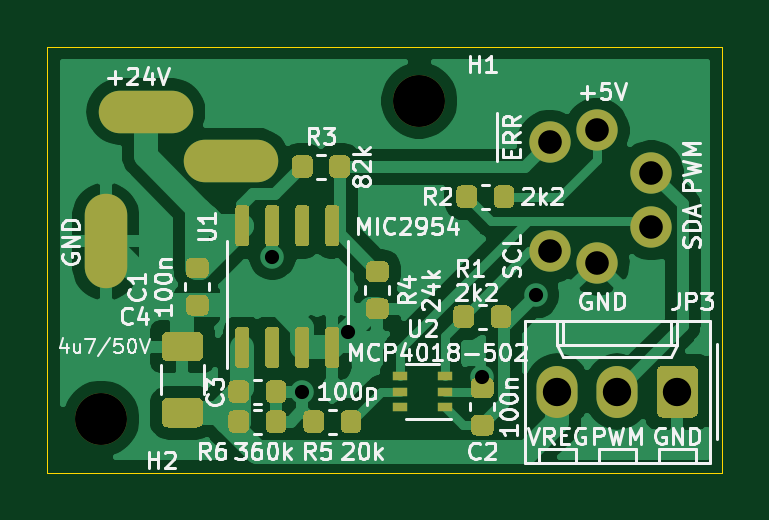
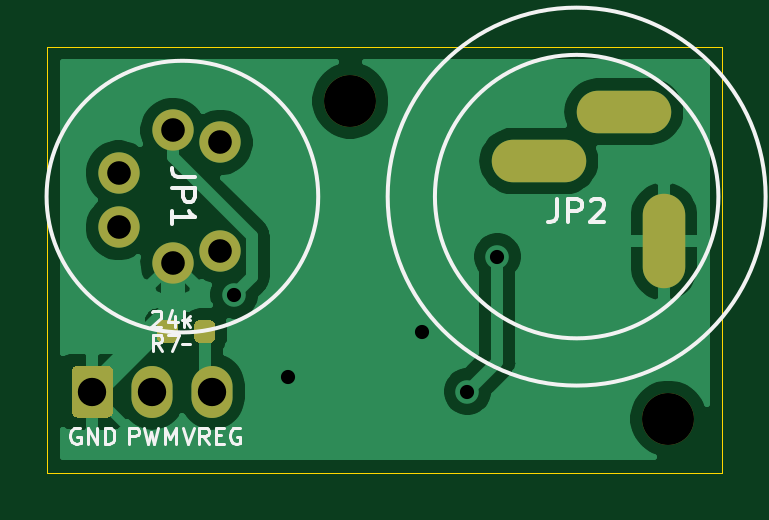
Circuit board: 10 layer files. Board 28.6 x 18.0 mm.
- bottom_copper: LEDsupply-B_Cu.gbl (29449 bytes)
- bottom_mask: LEDsupply-B_Mask.gbs (2228 bytes)
- paste: LEDsupply-B_Paste.gbp (1253 bytes)
- bottom_silk: LEDsupply-B_SilkS.gbo (5778 bytes)
- outline: LEDsupply-Edge_Cuts.gm1 (784 bytes)
- top_copper: LEDsupply-F_Cu.gtl (57492 bytes)
- top_mask: LEDsupply-F_Mask.gts (11626 bytes)
- paste: LEDsupply-F_Paste.gtp (10651 bytes)
- top_silk: LEDsupply-F_SilkS.gto (38911 bytes)
- drill: LEDsupply.drl (481 bytes)

=== bottom_copper: LEDsupply-B_Cu.gbl (29449 bytes, source omitted) ===
=== bottom_mask: LEDsupply-B_Mask.gbs ===
G04 #@! TF.GenerationSoftware,KiCad,Pcbnew,5.1.9-73d0e3b20d~88~ubuntu20.04.1*
G04 #@! TF.CreationDate,2021-01-12T16:18:54+00:00*
G04 #@! TF.ProjectId,LEDsupply,4c454473-7570-4706-9c79-2e6b69636164,rev?*
G04 #@! TF.SameCoordinates,Original*
G04 #@! TF.FileFunction,Soldermask,Bot*
G04 #@! TF.FilePolarity,Negative*
%FSLAX46Y46*%
G04 Gerber Fmt 4.6, Leading zero omitted, Abs format (unit mm)*
G04 Created by KiCad (PCBNEW 5.1.9-73d0e3b20d~88~ubuntu20.04.1) date 2021-01-12 16:18:54*
%MOMM*%
%LPD*%
G01*
G04 APERTURE LIST*
%ADD10O,1.740000X2.200000*%
%ADD11C,2.200000*%
%ADD12C,1.750000*%
%ADD13O,4.000000X1.800000*%
%ADD14O,1.800000X4.000000*%
G04 APERTURE END LIST*
D10*
G04 #@! TO.C,JP3*
X138430000Y-102235000D03*
X140970000Y-102235000D03*
G36*
G01*
X144380000Y-101384999D02*
X144380000Y-103085001D01*
G75*
G02*
X144130001Y-103335000I-249999J0D01*
G01*
X142889999Y-103335000D01*
G75*
G02*
X142640000Y-103085001I0J249999D01*
G01*
X142640000Y-101384999D01*
G75*
G02*
X142889999Y-101135000I249999J0D01*
G01*
X144130001Y-101135000D01*
G75*
G02*
X144380000Y-101384999I0J-249999D01*
G01*
G37*
G04 #@! TD*
D11*
G04 #@! TO.C,H2*
X119126000Y-103378000D03*
G04 #@! TD*
G04 #@! TO.C,H1*
X132588000Y-89916000D03*
G04 #@! TD*
G04 #@! TO.C,R7*
G36*
G01*
X139897500Y-99951250D02*
X139897500Y-99438750D01*
G75*
G02*
X140116250Y-99220000I218750J0D01*
G01*
X140553750Y-99220000D01*
G75*
G02*
X140772500Y-99438750I0J-218750D01*
G01*
X140772500Y-99951250D01*
G75*
G02*
X140553750Y-100170000I-218750J0D01*
G01*
X140116250Y-100170000D01*
G75*
G02*
X139897500Y-99951250I0J218750D01*
G01*
G37*
G36*
G01*
X138322500Y-99951250D02*
X138322500Y-99438750D01*
G75*
G02*
X138541250Y-99220000I218750J0D01*
G01*
X138978750Y-99220000D01*
G75*
G02*
X139197500Y-99438750I0J-218750D01*
G01*
X139197500Y-99951250D01*
G75*
G02*
X138978750Y-100170000I-218750J0D01*
G01*
X138541250Y-100170000D01*
G75*
G02*
X138322500Y-99951250I0J218750D01*
G01*
G37*
G04 #@! TD*
D12*
G04 #@! TO.C,JP1*
X142400000Y-95280000D03*
X142400000Y-92980000D03*
X140100000Y-96780000D03*
X140100000Y-91180000D03*
X138100000Y-96280000D03*
X138100000Y-91680000D03*
G04 #@! TD*
D13*
G04 #@! TO.C,JP2*
X121010001Y-90380000D03*
X124610001Y-92480000D03*
D14*
X119310001Y-95880000D03*
G04 #@! TD*
M02*

=== paste: LEDsupply-B_Paste.gbp ===
G04 #@! TF.GenerationSoftware,KiCad,Pcbnew,5.1.9-73d0e3b20d~88~ubuntu20.04.1*
G04 #@! TF.CreationDate,2021-01-12T16:18:54+00:00*
G04 #@! TF.ProjectId,LEDsupply,4c454473-7570-4706-9c79-2e6b69636164,rev?*
G04 #@! TF.SameCoordinates,Original*
G04 #@! TF.FileFunction,Paste,Bot*
G04 #@! TF.FilePolarity,Positive*
%FSLAX46Y46*%
G04 Gerber Fmt 4.6, Leading zero omitted, Abs format (unit mm)*
G04 Created by KiCad (PCBNEW 5.1.9-73d0e3b20d~88~ubuntu20.04.1) date 2021-01-12 16:18:54*
%MOMM*%
%LPD*%
G01*
G04 APERTURE LIST*
G04 APERTURE END LIST*
G04 #@! TO.C,R7*
G36*
G01*
X139897500Y-99951250D02*
X139897500Y-99438750D01*
G75*
G02*
X140116250Y-99220000I218750J0D01*
G01*
X140553750Y-99220000D01*
G75*
G02*
X140772500Y-99438750I0J-218750D01*
G01*
X140772500Y-99951250D01*
G75*
G02*
X140553750Y-100170000I-218750J0D01*
G01*
X140116250Y-100170000D01*
G75*
G02*
X139897500Y-99951250I0J218750D01*
G01*
G37*
G36*
G01*
X138322500Y-99951250D02*
X138322500Y-99438750D01*
G75*
G02*
X138541250Y-99220000I218750J0D01*
G01*
X138978750Y-99220000D01*
G75*
G02*
X139197500Y-99438750I0J-218750D01*
G01*
X139197500Y-99951250D01*
G75*
G02*
X138978750Y-100170000I-218750J0D01*
G01*
X138541250Y-100170000D01*
G75*
G02*
X138322500Y-99951250I0J218750D01*
G01*
G37*
G04 #@! TD*
M02*

=== bottom_silk: LEDsupply-B_SilkS.gbo ===
G04 #@! TF.GenerationSoftware,KiCad,Pcbnew,5.1.9-73d0e3b20d~88~ubuntu20.04.1*
G04 #@! TF.CreationDate,2021-01-12T16:18:54+00:00*
G04 #@! TF.ProjectId,LEDsupply,4c454473-7570-4706-9c79-2e6b69636164,rev?*
G04 #@! TF.SameCoordinates,Original*
G04 #@! TF.FileFunction,Legend,Bot*
G04 #@! TF.FilePolarity,Positive*
%FSLAX46Y46*%
G04 Gerber Fmt 4.6, Leading zero omitted, Abs format (unit mm)*
G04 Created by KiCad (PCBNEW 5.1.9-73d0e3b20d~88~ubuntu20.04.1) date 2021-01-12 16:18:54*
%MOMM*%
%LPD*%
G01*
G04 APERTURE LIST*
%ADD10C,0.110000*%
%ADD11C,0.120000*%
%ADD12C,0.150000*%
G04 APERTURE END LIST*
D10*
X139680000Y-103756666D02*
X139446666Y-104456666D01*
X139213333Y-103756666D01*
X138580000Y-104456666D02*
X138813333Y-104123333D01*
X138980000Y-104456666D02*
X138980000Y-103756666D01*
X138713333Y-103756666D01*
X138646666Y-103790000D01*
X138613333Y-103823333D01*
X138580000Y-103890000D01*
X138580000Y-103990000D01*
X138613333Y-104056666D01*
X138646666Y-104090000D01*
X138713333Y-104123333D01*
X138980000Y-104123333D01*
X138280000Y-104090000D02*
X138046666Y-104090000D01*
X137946666Y-104456666D02*
X138280000Y-104456666D01*
X138280000Y-103756666D01*
X137946666Y-103756666D01*
X137280000Y-103790000D02*
X137346666Y-103756666D01*
X137446666Y-103756666D01*
X137546666Y-103790000D01*
X137613333Y-103856666D01*
X137646666Y-103923333D01*
X137680000Y-104056666D01*
X137680000Y-104156666D01*
X137646666Y-104290000D01*
X137613333Y-104356666D01*
X137546666Y-104423333D01*
X137446666Y-104456666D01*
X137380000Y-104456666D01*
X137280000Y-104423333D01*
X137246666Y-104390000D01*
X137246666Y-104156666D01*
X137380000Y-104156666D01*
X141953333Y-104456666D02*
X141953333Y-103756666D01*
X141686666Y-103756666D01*
X141620000Y-103790000D01*
X141586666Y-103823333D01*
X141553333Y-103890000D01*
X141553333Y-103990000D01*
X141586666Y-104056666D01*
X141620000Y-104090000D01*
X141686666Y-104123333D01*
X141953333Y-104123333D01*
X141320000Y-103756666D02*
X141153333Y-104456666D01*
X141020000Y-103956666D01*
X140886666Y-104456666D01*
X140720000Y-103756666D01*
X140453333Y-104456666D02*
X140453333Y-103756666D01*
X140220000Y-104256666D01*
X139986666Y-103756666D01*
X139986666Y-104456666D01*
X144043333Y-103790000D02*
X144110000Y-103756666D01*
X144210000Y-103756666D01*
X144310000Y-103790000D01*
X144376666Y-103856666D01*
X144410000Y-103923333D01*
X144443333Y-104056666D01*
X144443333Y-104156666D01*
X144410000Y-104290000D01*
X144376666Y-104356666D01*
X144310000Y-104423333D01*
X144210000Y-104456666D01*
X144143333Y-104456666D01*
X144043333Y-104423333D01*
X144010000Y-104390000D01*
X144010000Y-104156666D01*
X144143333Y-104156666D01*
X143710000Y-104456666D02*
X143710000Y-103756666D01*
X143310000Y-104456666D01*
X143310000Y-103756666D01*
X142976666Y-104456666D02*
X142976666Y-103756666D01*
X142810000Y-103756666D01*
X142710000Y-103790000D01*
X142643333Y-103856666D01*
X142610000Y-103923333D01*
X142576666Y-104056666D01*
X142576666Y-104156666D01*
X142610000Y-104290000D01*
X142643333Y-104356666D01*
X142710000Y-104423333D01*
X142810000Y-104456666D01*
X142976666Y-104456666D01*
D11*
G04 #@! TO.C,R7*
X139384721Y-99185000D02*
X139710279Y-99185000D01*
X139384721Y-100205000D02*
X139710279Y-100205000D01*
D12*
G04 #@! TO.C,JP1*
X145450000Y-93980000D02*
G75*
G03*
X145450000Y-93980000I-5750000J0D01*
G01*
G04 #@! TO.C,JP2*
X131010001Y-93980000D02*
G75*
G03*
X131010001Y-93980000I-8000000J0D01*
G01*
X129010001Y-93980000D02*
G75*
G03*
X129010001Y-93980000I-6000000J0D01*
G01*
G04 #@! TO.C,R7*
D10*
X140560333Y-100519666D02*
X140793666Y-100186333D01*
X140960333Y-100519666D02*
X140960333Y-99819666D01*
X140693666Y-99819666D01*
X140627000Y-99853000D01*
X140593666Y-99886333D01*
X140560333Y-99953000D01*
X140560333Y-100053000D01*
X140593666Y-100119666D01*
X140627000Y-100153000D01*
X140693666Y-100186333D01*
X140960333Y-100186333D01*
X140327000Y-99819666D02*
X139860333Y-99819666D01*
X140160333Y-100519666D01*
X140993666Y-98870333D02*
X140960333Y-98837000D01*
X140893666Y-98803666D01*
X140727000Y-98803666D01*
X140660333Y-98837000D01*
X140627000Y-98870333D01*
X140593666Y-98937000D01*
X140593666Y-99003666D01*
X140627000Y-99103666D01*
X141027000Y-99503666D01*
X140593666Y-99503666D01*
X139993666Y-99037000D02*
X139993666Y-99503666D01*
X140160333Y-98770333D02*
X140327000Y-99270333D01*
X139893666Y-99270333D01*
X139627000Y-99503666D02*
X139627000Y-98803666D01*
X139560333Y-99237000D02*
X139360333Y-99503666D01*
X139360333Y-99037000D02*
X139627000Y-99303666D01*
G04 #@! TO.C,JP1*
D12*
X139152380Y-93146666D02*
X139866666Y-93146666D01*
X140009523Y-93099047D01*
X140104761Y-93003809D01*
X140152380Y-92860952D01*
X140152380Y-92765714D01*
X140152380Y-93622857D02*
X139152380Y-93622857D01*
X139152380Y-94003809D01*
X139200000Y-94099047D01*
X139247619Y-94146666D01*
X139342857Y-94194285D01*
X139485714Y-94194285D01*
X139580952Y-94146666D01*
X139628571Y-94099047D01*
X139676190Y-94003809D01*
X139676190Y-93622857D01*
X140152380Y-95146666D02*
X140152380Y-94575238D01*
X140152380Y-94860952D02*
X139152380Y-94860952D01*
X139295238Y-94765714D01*
X139390476Y-94670476D01*
X139438095Y-94575238D01*
G04 #@! TO.C,JP2*
X123843334Y-94067380D02*
X123843334Y-94781666D01*
X123890953Y-94924523D01*
X123986191Y-95019761D01*
X124129048Y-95067380D01*
X124224286Y-95067380D01*
X123367143Y-95067380D02*
X123367143Y-94067380D01*
X122986191Y-94067380D01*
X122890953Y-94115000D01*
X122843334Y-94162619D01*
X122795715Y-94257857D01*
X122795715Y-94400714D01*
X122843334Y-94495952D01*
X122890953Y-94543571D01*
X122986191Y-94591190D01*
X123367143Y-94591190D01*
X122414762Y-94162619D02*
X122367143Y-94115000D01*
X122271905Y-94067380D01*
X122033810Y-94067380D01*
X121938572Y-94115000D01*
X121890953Y-94162619D01*
X121843334Y-94257857D01*
X121843334Y-94353095D01*
X121890953Y-94495952D01*
X122462381Y-95067380D01*
X121843334Y-95067380D01*
G04 #@! TD*
M02*

=== outline: LEDsupply-Edge_Cuts.gm1 ===
G04 #@! TF.GenerationSoftware,KiCad,Pcbnew,5.1.9-73d0e3b20d~88~ubuntu20.04.1*
G04 #@! TF.CreationDate,2021-01-12T16:18:54+00:00*
G04 #@! TF.ProjectId,LEDsupply,4c454473-7570-4706-9c79-2e6b69636164,rev?*
G04 #@! TF.SameCoordinates,Original*
G04 #@! TF.FileFunction,Profile,NP*
%FSLAX46Y46*%
G04 Gerber Fmt 4.6, Leading zero omitted, Abs format (unit mm)*
G04 Created by KiCad (PCBNEW 5.1.9-73d0e3b20d~88~ubuntu20.04.1) date 2021-01-12 16:18:54*
%MOMM*%
%LPD*%
G01*
G04 APERTURE LIST*
G04 #@! TA.AperFunction,Profile*
%ADD10C,0.050000*%
G04 #@! TD*
G04 APERTURE END LIST*
D10*
X145415000Y-87630000D02*
X116840000Y-87630000D01*
X145415000Y-105664000D02*
X145415000Y-87630000D01*
X116840000Y-105664000D02*
X145415000Y-105664000D01*
X116840000Y-87630000D02*
X116840000Y-105664000D01*
M02*

=== top_copper: LEDsupply-F_Cu.gtl (57492 bytes, source omitted) ===
=== top_mask: LEDsupply-F_Mask.gts (11626 bytes, source omitted) ===
=== paste: LEDsupply-F_Paste.gtp (10651 bytes, source omitted) ===
=== top_silk: LEDsupply-F_SilkS.gto (38911 bytes, source omitted) ===
=== drill: LEDsupply.drl ===
M48
METRIC,TZ
T1C0.600
T2C0.800
T3C1.000
T4C1.200
T5C2.200
%
G90
G05
T1
X126365Y-96520
X127635Y-102235
X129558Y-99712
X135230Y-101600
X137505Y-98135
T3
X138100Y-91680
X138100Y-96280
X140100Y-91180
X140100Y-96780
X142400Y-92980
X142400Y-95280
T4
X138430Y-102235
X140970Y-102235
X143510Y-102235
T5
X119126Y-103378
X132588Y-89916
T2
G00X119310Y-94780
M15
G01X119310Y-96980
M16
G05
G00X119910Y-90380
M15
G01X122110Y-90380
M16
G05
G00X123510Y-92480
M15
G01X125710Y-92480
M16
G05
T0
M30

